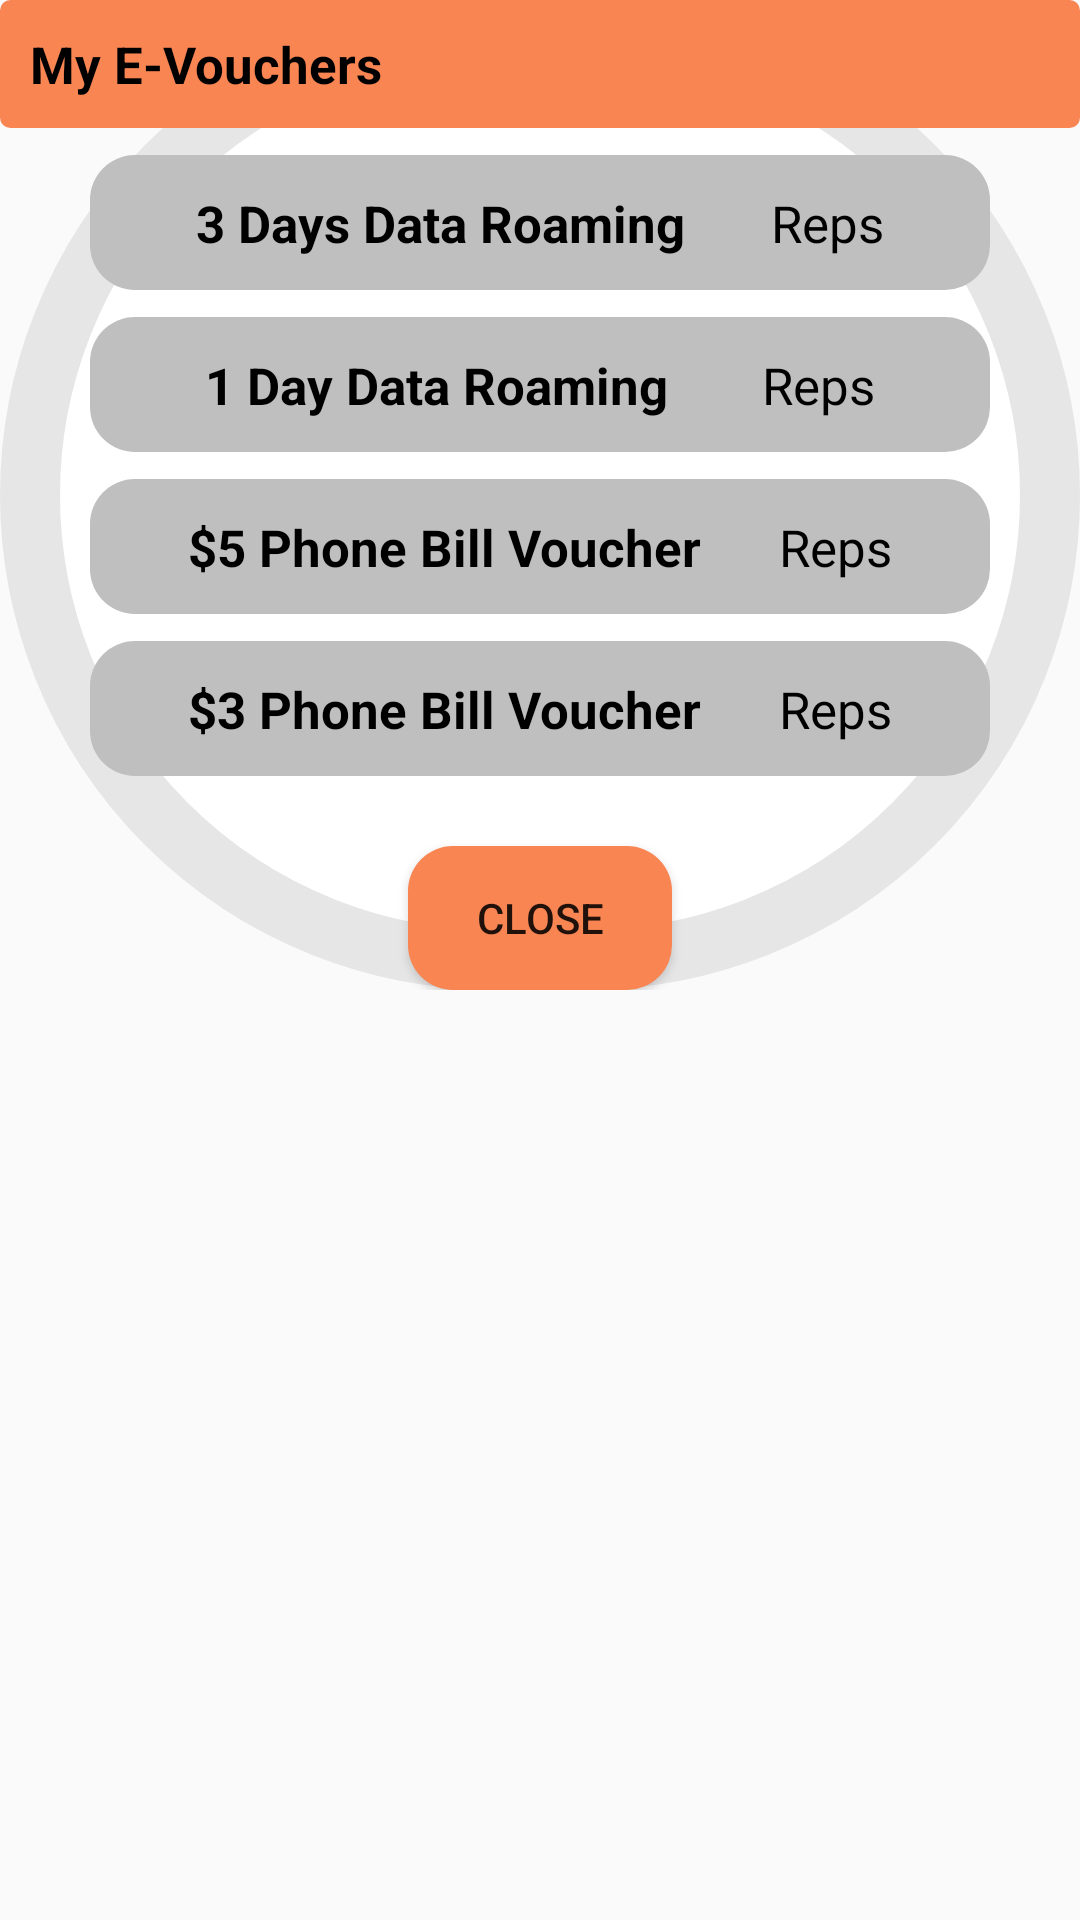

This screen was rendered from an Android layout file. Write that file and the resources it references.
<!-- AndroidManifest.xml: application theme Theme.VisionFitV2 -->
<!-- res/layout/dialog_redeemed_rewards.xml -->
<androidx.constraintlayout.widget.ConstraintLayout
    xmlns:android="http://schemas.android.com/apk/res/android"
    android:id="@+id/dialogEndChallenge"
    xmlns:app="http://schemas.android.com/apk/res-auto"
    android:layout_width="match_parent"
    android:layout_height="match_parent">

    <androidx.constraintlayout.widget.ConstraintLayout
        android:layout_width="match_parent"
        android:layout_height="330dp"
        android:id="@+id/dialogBox"
        app:layout_constraintTop_toTopOf="parent"
        android:background="@drawable/white_box" >

        <TextView
            android:id="@+id/dialog_title"
            android:layout_width="match_parent"
            android:layout_height="wrap_content"
            android:text="My E-Vouchers"
            android:padding="10dp"
            android:textSize="17sp"
            android:textColor="@color/black"
            android:textStyle="bold"
            android:background="@drawable/mybutton"
            android:drawablePadding="8dp"
            app:layout_constraintTop_toTopOf="parent"
            app:layout_constraintStart_toStartOf="parent"
            app:layout_constraintEnd_toEndOf="parent" />

        <androidx.constraintlayout.widget.ConstraintLayout
            android:id="@+id/reward1_Tab"
            android:layout_width="300dp"
            android:layout_height="45dp"
            android:layout_marginStart="16dp"
            android:layout_marginEnd="16dp"
            android:layout_marginTop="9dp"
            android:background="@drawable/round_view"
            android:backgroundTint="@color/gray"
            android:orientation="vertical"
            android:padding="7dp"
            app:layout_constraintEnd_toEndOf="parent"
            app:layout_constraintStart_toStartOf="parent"
            app:layout_constraintBottom_toTopOf="@id/reward2_Tab"
            app:layout_constraintTop_toBottomOf="@id/dialog_title">

            <TextView
                android:id="@+id/reward1"
                android:layout_width="wrap_content"
                android:layout_height="wrap_content"
                android:text="3 Days Data Roaming"
                android:textColor="@color/black"
                android:textSize="17sp"
                android:textStyle="bold"
                app:layout_constraintEnd_toStartOf="@+id/reward1_count"
                app:layout_constraintStart_toStartOf="@+id/reward1_Tab"
                app:layout_constraintTop_toTopOf="@id/reward1_Tab"
                app:layout_constraintBottom_toBottomOf="@id/reward1_Tab"/>

            <TextView
                android:id="@+id/reward1_count"
                android:layout_width="wrap_content"
                android:layout_height="wrap_content"
                android:text="@string/reps"
                android:textColor="@color/black"
                android:textSize="17sp"
                app:layout_constraintStart_toEndOf="@id/reward1"
                app:layout_constraintEnd_toEndOf="@+id/reward1_Tab"
                app:layout_constraintTop_toTopOf="@+id/reward1_Tab"
                app:layout_constraintBottom_toBottomOf="@id/reward1_Tab"/>

        </androidx.constraintlayout.widget.ConstraintLayout>

        <androidx.constraintlayout.widget.ConstraintLayout
            android:id="@+id/reward2_Tab"
            android:layout_width="300dp"
            android:layout_height="45dp"
            android:layout_marginStart="16dp"
            android:layout_marginEnd="16dp"
            android:layout_marginTop="9dp"
            android:background="@drawable/round_view"
            android:backgroundTint="@color/gray"
            android:orientation="vertical"
            android:padding="7dp"
            app:layout_constraintStart_toStartOf="parent"
            app:layout_constraintBottom_toTopOf="@id/reward3_Tab"
            app:layout_constraintEnd_toEndOf="parent"
            app:layout_constraintTop_toBottomOf="@id/reward1_Tab">

            <TextView
                android:id="@+id/reward2"
                android:layout_width="wrap_content"
                android:layout_height="wrap_content"
                android:text="1 Day Data Roaming"
                android:textColor="@color/black"
                android:textSize="17sp"
                android:textStyle="bold"
                app:layout_constraintEnd_toStartOf="@+id/reward2_count"
                app:layout_constraintStart_toStartOf="@+id/reward2_Tab"
                app:layout_constraintTop_toTopOf="@id/reward2_Tab"
                app:layout_constraintBottom_toBottomOf="@id/reward2_Tab"/>

            <TextView
                android:id="@+id/reward2_count"
                android:layout_width="wrap_content"
                android:layout_height="wrap_content"
                android:text="@string/reps"
                android:textColor="@color/black"
                android:textSize="17sp"
                app:layout_constraintStart_toEndOf="@id/reward2"
                app:layout_constraintEnd_toEndOf="@+id/reward2_Tab"
                app:layout_constraintTop_toTopOf="@+id/reward2_Tab"
                app:layout_constraintBottom_toBottomOf="@id/reward2_Tab"/>

        </androidx.constraintlayout.widget.ConstraintLayout>

        <androidx.constraintlayout.widget.ConstraintLayout
            android:id="@+id/reward3_Tab"
            android:layout_width="300dp"
            android:layout_height="45dp"
            android:layout_marginStart="16dp"
            android:layout_marginEnd="16dp"
            android:layout_marginTop="9dp"
            android:background="@drawable/round_view"
            android:backgroundTint="@color/gray"
            android:orientation="vertical"
            android:padding="7dp"
            app:layout_constraintStart_toStartOf="parent"
            app:layout_constraintBottom_toTopOf="@id/reward4_Tab"
            app:layout_constraintEnd_toEndOf="parent"
            app:layout_constraintTop_toBottomOf="@id/reward2_Tab">

            <TextView
                android:id="@+id/reward3"
                android:layout_width="wrap_content"
                android:layout_height="wrap_content"
                android:text="$5 Phone Bill Voucher"
                android:textColor="@color/black"
                android:textSize="17sp"
                android:textStyle="bold"
                app:layout_constraintEnd_toStartOf="@+id/reward3_count"
                app:layout_constraintStart_toStartOf="@+id/reward3_Tab"
                app:layout_constraintTop_toTopOf="@id/reward3_Tab"
                app:layout_constraintBottom_toBottomOf="@id/reward3_Tab"/>

            <TextView
                android:id="@+id/reward3_count"
                android:layout_width="wrap_content"
                android:layout_height="wrap_content"
                android:text="@string/reps"
                android:textColor="@color/black"
                android:textSize="17sp"
                app:layout_constraintStart_toEndOf="@id/reward3"
                app:layout_constraintEnd_toEndOf="@+id/reward3_Tab"
                app:layout_constraintTop_toTopOf="@+id/reward3_Tab"
                app:layout_constraintBottom_toBottomOf="@id/reward3_Tab"/>

        </androidx.constraintlayout.widget.ConstraintLayout>

        <androidx.constraintlayout.widget.ConstraintLayout
            android:id="@+id/reward4_Tab"
            android:layout_width="300dp"
            android:layout_height="45dp"
            android:layout_marginStart="16dp"
            android:layout_marginEnd="16dp"
            android:layout_marginTop="9dp"
            android:background="@drawable/round_view"
            android:backgroundTint="@color/gray"
            android:orientation="vertical"
            android:padding="7dp"
            app:layout_constraintStart_toStartOf="parent"
            app:layout_constraintEnd_toEndOf="parent"
            app:layout_constraintTop_toBottomOf="@id/reward3_Tab">

            <TextView
                android:id="@+id/reward4"
                android:layout_width="wrap_content"
                android:layout_height="wrap_content"
                android:text="$3 Phone Bill Voucher"
                android:textColor="@color/black"
                android:textSize="17sp"
                android:textStyle="bold"
                app:layout_constraintEnd_toStartOf="@+id/reward4_count"
                app:layout_constraintStart_toStartOf="@+id/reward4_Tab"
                app:layout_constraintTop_toTopOf="@id/reward4_Tab"
                app:layout_constraintBottom_toBottomOf="@id/reward4_Tab"/>

            <TextView
                android:id="@+id/reward4_count"
                android:layout_width="wrap_content"
                android:layout_height="wrap_content"
                android:text="@string/reps"
                android:textColor="@color/black"
                android:textSize="17sp"
                app:layout_constraintStart_toEndOf="@id/reward4"
                app:layout_constraintEnd_toEndOf="@+id/reward4_Tab"
                app:layout_constraintTop_toTopOf="@+id/reward4_Tab"
                app:layout_constraintBottom_toBottomOf="@id/reward4_Tab"/>

        </androidx.constraintlayout.widget.ConstraintLayout>

        <androidx.appcompat.widget.AppCompatButton
            android:id="@+id/close_button"
            android:layout_width="wrap_content"
            android:layout_height="wrap_content"
            android:background="@drawable/round_view"
            android:backgroundTint="@color/orange"
            android:padding="12dp"
            android:text="Close"
            app:layout_constraintBottom_toBottomOf="parent"
            app:layout_constraintStart_toStartOf="parent"
            app:layout_constraintEnd_toEndOf="parent"
            android:layout_marginBottom="@dimen/padding_standard"/>

    </androidx.constraintlayout.widget.ConstraintLayout>
</androidx.constraintlayout.widget.ConstraintLayout>
<!-- resources referenced by this layout -->
<resources>
  <color name="black">#FF000000</color>
  <color name="gray">#BFBFBF</color>
  <color name="orange">#F98553</color>
  <!-- drawable mybutton (drawable) -->
  <?xml version="1.0" encoding="utf-8"?>
  <selector xmlns:android="http://schemas.android.com/apk/res/android" >
      <item android:state_pressed="true" >
          <shape android:shape="rectangle"  >
              <corners android:radius="70dp" />
              <stroke android:width="1dip" android:color="#FFC374" />
              <gradient android:angle="-90" android:startColor="#FFC374" android:endColor="#FFC374"  />
          </shape>
      </item>
      <item android:state_focused="true">
          <shape android:shape="rectangle"  >
              <corners android:radius="70dp" />
              <stroke android:width="1dip" android:color="#F98553" />
              <solid android:color="#F98553"/>
          </shape>
      </item>
      <item >
          <shape android:shape="rectangle"  >
              <corners android:radius="70dp" />
              <stroke android:width="1dip" android:color="#F98553" />
              <gradient android:angle="-90" android:startColor="#F98553" android:endColor="#F98553" />
          </shape>
      </item>
  
  </selector>
  <!-- drawable round_view (drawable) -->
  <?xml version="1.0" encoding="utf-8"?>
  <shape
      xmlns:android="http://schemas.android.com/apk/res/android">
      <corners android:radius="15dp" />
      <solid android:color="@color/white" />
  </shape>
  <!-- drawable white_box (drawable) -->
  <?xml version="1.0" encoding="utf-8"?>
  <shape xmlns:android="http://schemas.android.com/apk/res/android"
      android:shape="rectangle">
  
      <corners
          android:radius="200dp"/>
      <stroke
          android:color="@color/light_grey_400"
          android:width="20dp" />
      <solid
          android:color="@color/white" />
  
  </shape>
  <string name="reps">Reps</string>
  <style name="Theme.VisionFitV2" parent="Base.Theme.VisionFitV2" />
  <color name="white">#FFFFFF</color>
  <color name="light_grey_400">#E6E6E6</color>
  <style name="Base.Theme.VisionFitV2" parent="Theme.AppCompat.Light">
          
          
      </style>
</resources>
